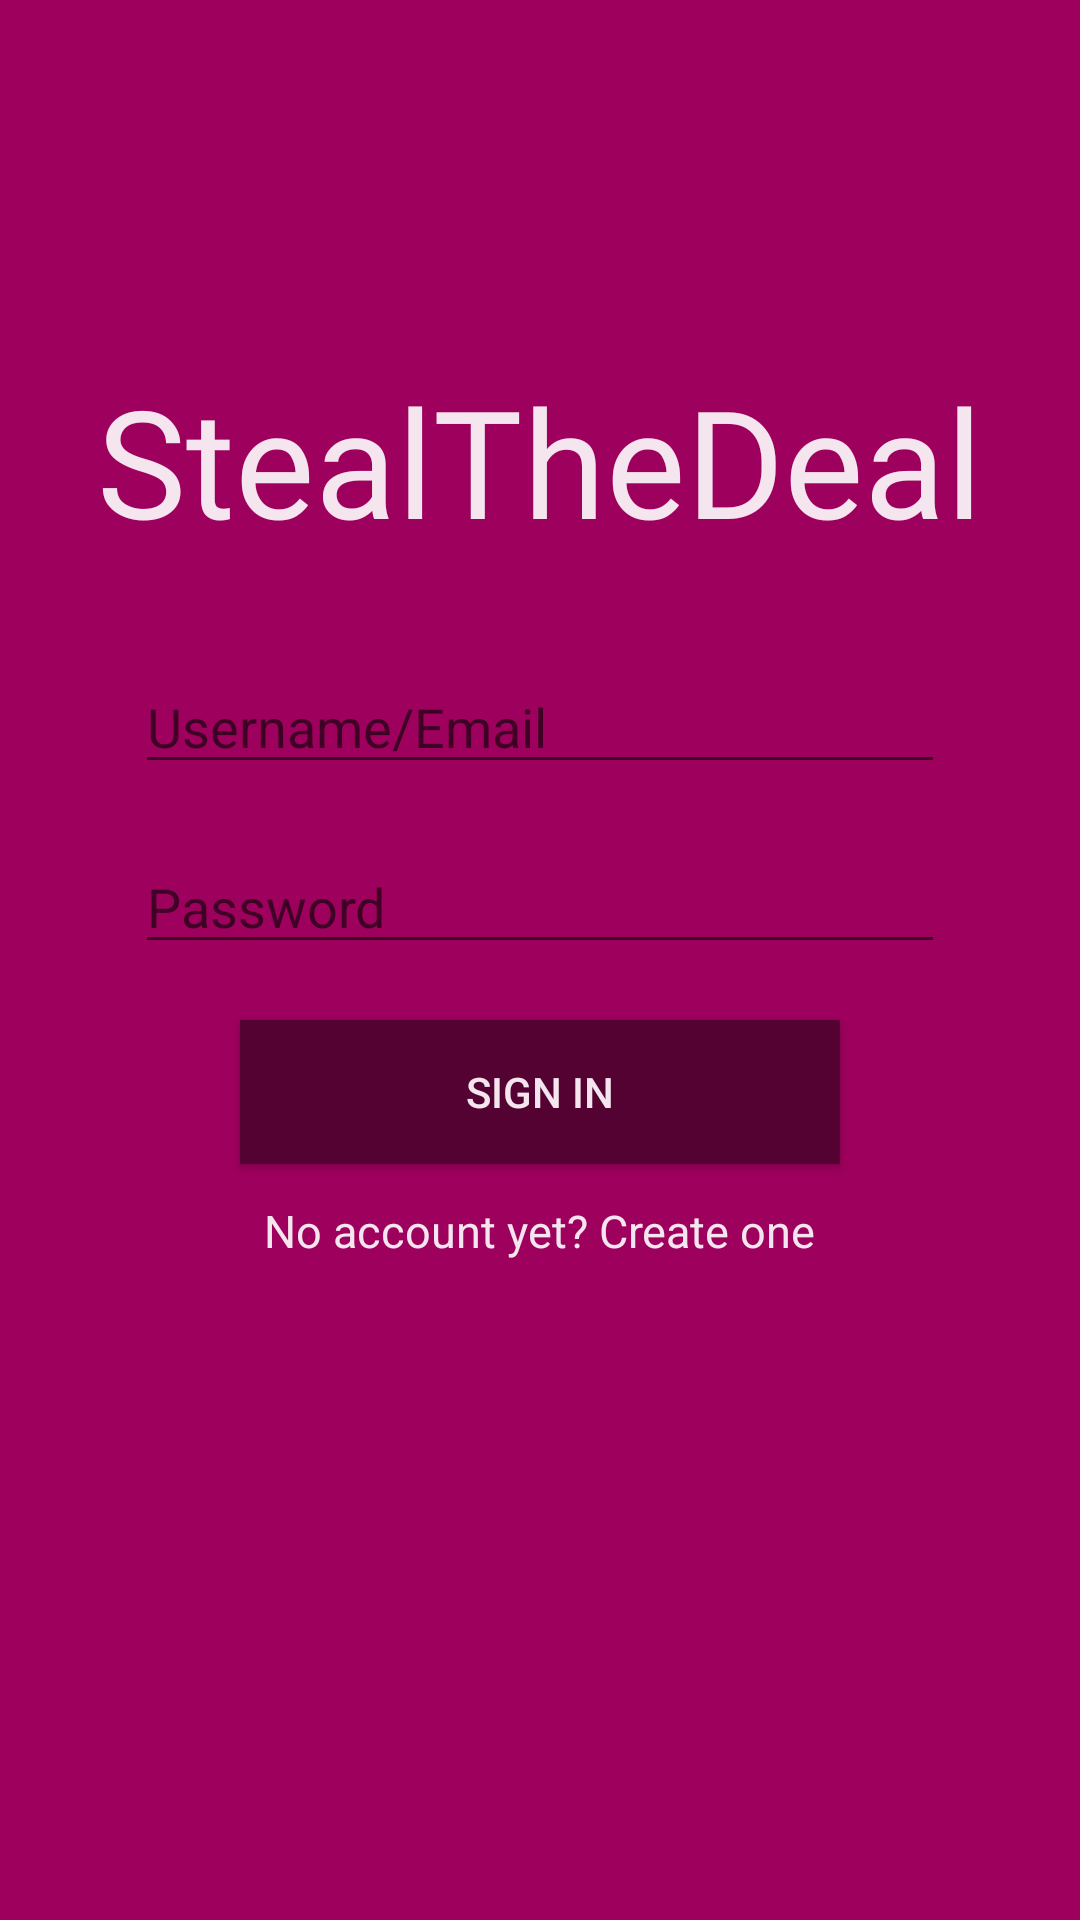

This screen was rendered from an Android layout file. Write that file and the resources it references.
<!-- AndroidManifest.xml: application theme AppTheme -->
<!-- res/layout/activity_login.xml -->
<?xml version="1.0" encoding="utf-8"?>
<android.widget.RelativeLayout xmlns:android="http://schemas.android.com/apk/res/android"
    xmlns:app="http://schemas.android.com/apk/res-auto"
    xmlns:tools="http://schemas.android.com/tools"
    android:layout_width="match_parent"
    android:background="@color/colorPrimary"
    android:layout_height="match_parent"
    tools:context=".LoginActivity">

    <TextView
        android:layout_width="wrap_content"
        android:layout_height="wrap_content"
        android:layout_marginTop="120dp"
        android:layout_centerHorizontal="true"
        android:textSize="50dp"
        android:textColor="@color/colorText"
        android:fontFamily="@font/josefin_sans_semibold"
        android:text="@string/app_name"
        />

    <EditText
        android:id="@+id/username"
        android:layout_marginTop="220dp"
        android:inputType="textEmailAddress"
        android:hint="Username/Email"
        android:layout_width="wrap_content"
        android:layout_height="wrap_content"
        android:textColor="@color/colorText"
        android:width="270dp"
        android:layout_centerHorizontal="true"/>

    <EditText
        android:id="@+id/password"
        android:layout_marginTop="280dp"
        android:hint="Password"
        android:inputType="textPassword"
        android:layout_width="wrap_content"
        android:layout_height="wrap_content"
        android:textColor="@color/colorText"
        android:width="270dp"
        android:layout_centerHorizontal="true"/>

    <Button
        android:id="@+id/signInBtn"
        style="@style/CustomBtn"
        android:layout_centerHorizontal="true"
        android:layout_marginTop="340dp"
        android:text="Sign In"
        />

    <TextView
        android:id="@+id/signuplink"
        android:layout_width="wrap_content"
        android:layout_height="wrap_content"
        android:text="No account yet? Create one"
        android:layout_centerHorizontal="true"
        android:textColor="@color/colorText"
        android:layout_marginTop="400dp"
        android:textSize="15dp"
        />
</android.widget.RelativeLayout>
<!-- resources referenced by this layout -->
<resources>
  <color name="colorPrimary">#9e005d</color>
  <color name="colorText">#F5E5EE</color>
  <string name="app_name">StealTheDeal</string>
  <style name="CustomBtn">
          <item name="android:layout_width">200dp</item>
          <item name="android:layout_height">wrap_content</item>
          <item name="android:background">@color/colorPrimaryDark</item>
          <item name="android:textColor">@color/colorText</item>
          <item name="android:radius">10dip</item>
          
      </style>
  <style name="AppTheme" parent="Theme.AppCompat.Light.NoActionBar">
          
          <item name="colorPrimary">@color/colorPrimary</item>
          <item name="colorPrimaryDark">@color/colorPrimaryDark</item>
          <item name="colorAccent">@color/colorText</item>
      </style>
  <color name="colorPrimaryDark">#530232</color>
</resources>
